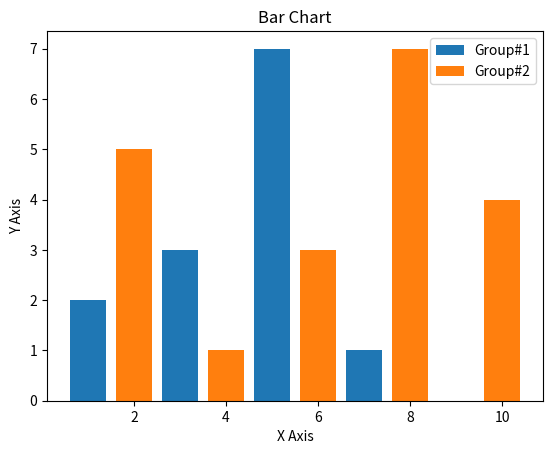

Write Python code to recreate this figure. (Note: this script raises an exception after producing the figure.)
## Data View on Python
import matplotlib.pyplot as plt

x1 = [1,3,5,7,9]
y1 = [2,3,7,1,0]

x2 = [2,4,6,8,10]
y2 = [5,1,3,7,4]


title = "Bar Chart"
xAxis = "X Axis"
yAxis = "Y Axis"


# Title
plt.title(title)
#Axes
plt.xlabel(xAxis)
plt.ylabel(yAxis)

plt.bar(x1, y1, label = "Group#1")
plt.bar(x2, y2, label = "Group#2")
plt.legend()

plt.savefig("dataScience/barChart2.png")
